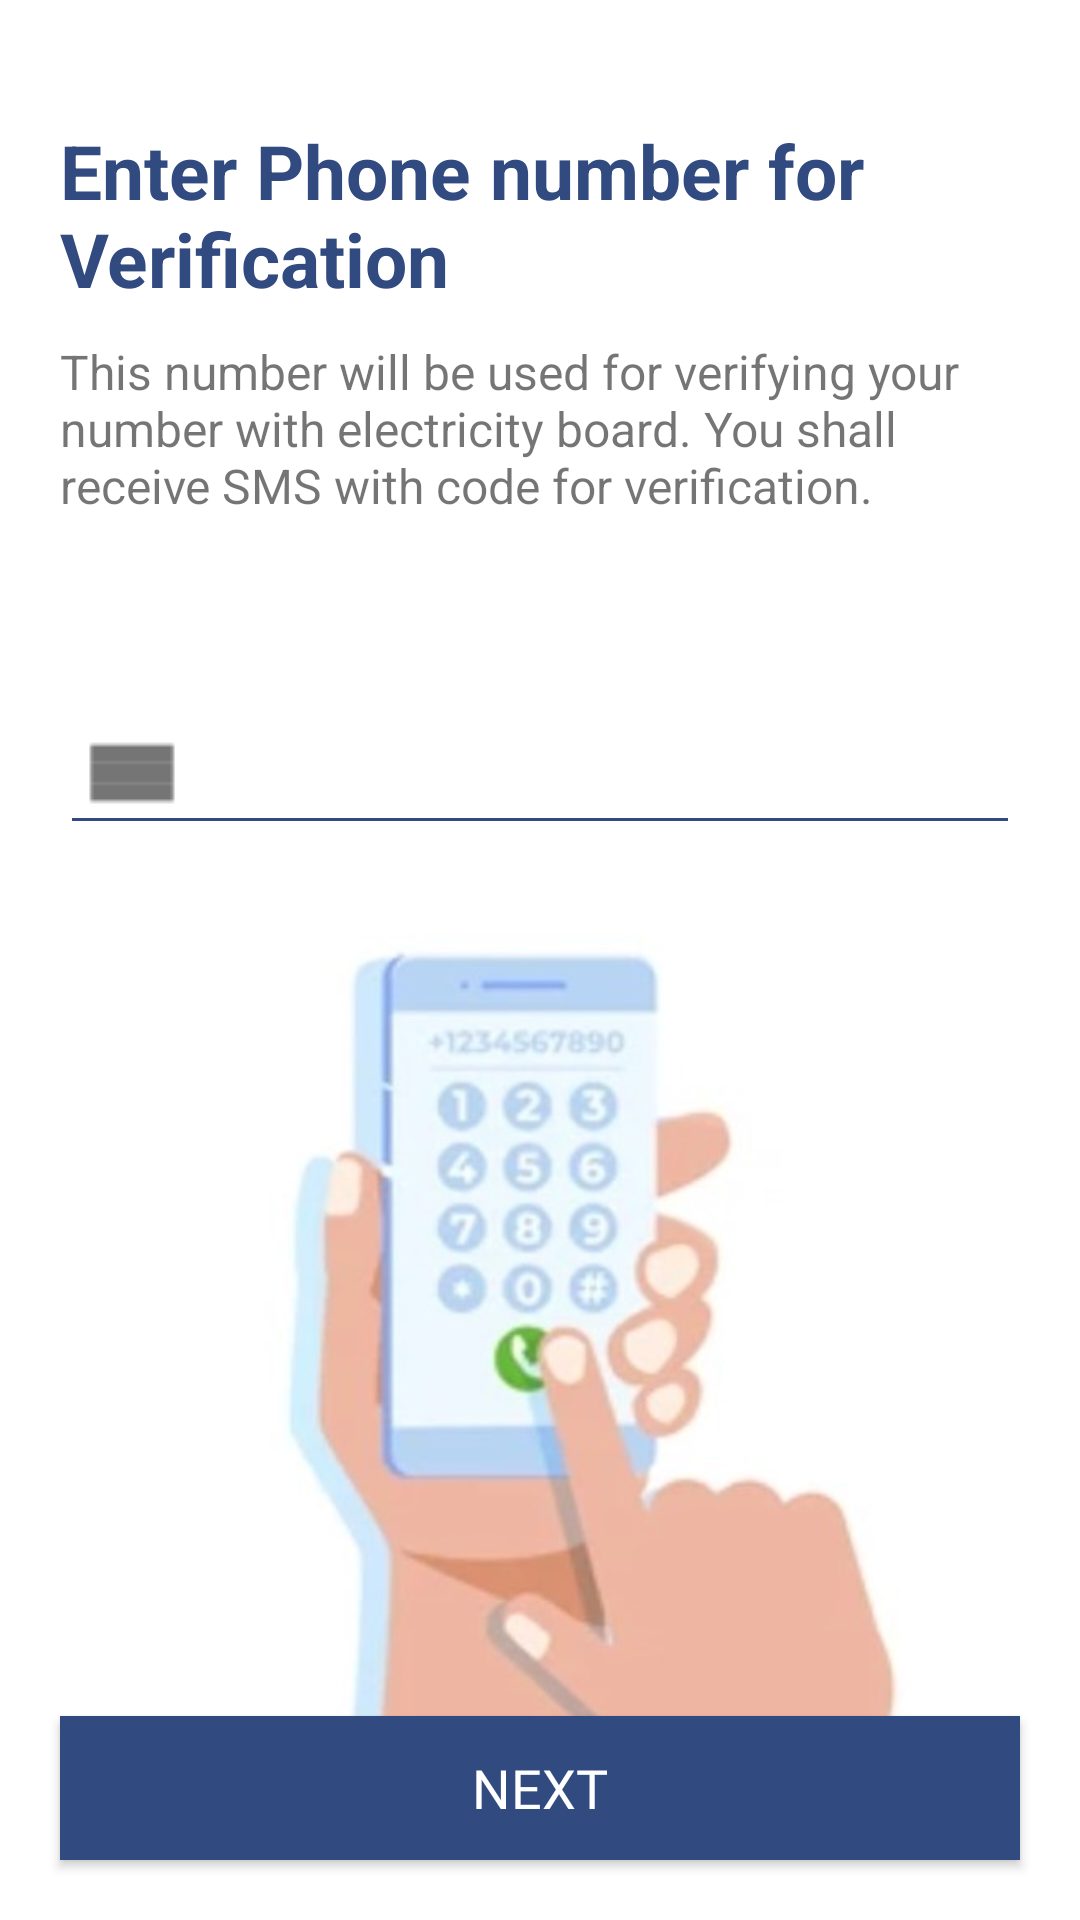

Write the Android layout XML for this screen, with the resource values it uses.
<!-- AndroidManifest.xml: application theme Theme.SMARTMETERV3 -->
<!-- res/layout/activity_enter_phone_number.xml -->
<?xml version="1.0" encoding="utf-8"?>
<androidx.constraintlayout.widget.ConstraintLayout xmlns:android="http://schemas.android.com/apk/res/android"
    xmlns:app="http://schemas.android.com/apk/res-auto"
    xmlns:tools="http://schemas.android.com/tools"
    android:layout_width="match_parent"
    android:layout_height="match_parent"
    tools:context=".EnterPhoneNumber"
    android:background="@color/white">

    <LinearLayout
        android:id="@+id/linearLayout"
        android:layout_width="match_parent"
        android:layout_height="wrap_content"
        android:layout_margin="20dp"
        android:orientation="vertical"
        app:layout_constraintBottom_toBottomOf="parent"
        app:layout_constraintEnd_toEndOf="parent"
        app:layout_constraintStart_toStartOf="parent"
        app:layout_constraintTop_toTopOf="parent"
        app:layout_constraintVertical_bias="0">

        <ImageView
            android:id="@+id/back_From_ep"
            android:layout_width="wrap_content"
            android:layout_height="wrap_content"
            android:src="@drawable/mback"
            app:tint="@color/blue" />

        <TextView
            android:layout_width="wrap_content"
            android:layout_height="wrap_content"
            android:layout_marginTop="20dp"
            android:text="@string/ep"
            android:textColor="@color/blue"
            android:textSize="25sp"
            android:textStyle="bold" />

        <TextView
            android:layout_width="match_parent"
            android:layout_height="wrap_content"
            android:layout_marginTop="10dp"
            android:text="@string/epd"
            android:textSize="16sp" />

        <com.google.android.material.textfield.TextInputLayout
            android:id="@+id/phone_number"
            android:layout_width="match_parent"
            android:layout_height="wrap_content"
            android:layout_marginTop="50dp"
            android:drawablePadding="10dp"
            app:endIconMode="clear_text"
            app:endIconTint="@color/blue"
            app:hintTextColor="@color/blue"
            app:startIconDrawable="@drawable/india_icon">

            <com.google.android.material.textfield.TextInputEditText
                android:layout_width="match_parent"
                android:layout_height="match_parent"
                android:backgroundTint="@color/blue"
                android:textColor="@color/blue"
                android:inputType="number"
                android:textCursorDrawable="@color/blue" />
        </com.google.android.material.textfield.TextInputLayout>

        <ImageView
            android:layout_width="wrap_content"
            android:layout_height="320dp"
            android:src="@drawable/pn"/>

    </LinearLayout>

    <Button
        android:id="@+id/send_pnumber"
        android:layout_width="match_parent"
        android:layout_height="wrap_content"
        android:layout_margin="20dp"
        app:layout_constraintVertical_bias="1"
        android:background="@color/blue"
        android:text="@string/next"
        android:textColor="@color/white"
        android:textSize="18sp"
        android:fontFamily="@font/aquire_bw"
        app:layout_constraintBottom_toBottomOf="parent"
        app:layout_constraintEnd_toEndOf="parent"
        app:layout_constraintStart_toStartOf="parent"
        app:layout_constraintTop_toTopOf="parent" />


</androidx.constraintlayout.widget.ConstraintLayout>
<!-- resources referenced by this layout -->
<resources>
  <color name="blue">#314A7F</color>
  <color name="white">#FFFFFF</color>
  <!-- drawable india_icon: png bitmap (drawable, 373 bytes) -->
  <!-- drawable pn: jpg bitmap (drawable, 44572 bytes) -->
  <string name="ep">Enter Phone number for Verification</string>
  <string name="epd">This number will be used for verifying your number with electricity board. You shall receive SMS with code for verification.</string>
  <string name="next">NEXT</string>
  <style name="Theme.SMARTMETERV3" parent="Theme.MaterialComponents.DayNight.NoActionBar.Bridge">
          
          <item name="colorPrimary">@color/white</item>
          <item name="colorPrimaryVariant">@color/blue</item>
          <item name="colorOnPrimary">@color/white</item>
          
          <item name="colorSecondary">@color/teal_200</item>
          <item name="colorSecondaryVariant">@color/teal_700</item>
          <item name="colorOnSecondary">@color/black</item>
          
          <item name="android:statusBarColor" tools:targetApi="l">?attr/colorPrimaryVariant</item>
          
      </style>
  <color name="teal_200">#FF03DAC5</color>
  <color name="teal_700">#FF018786</color>
  <color name="black">#FF000000</color>
</resources>
